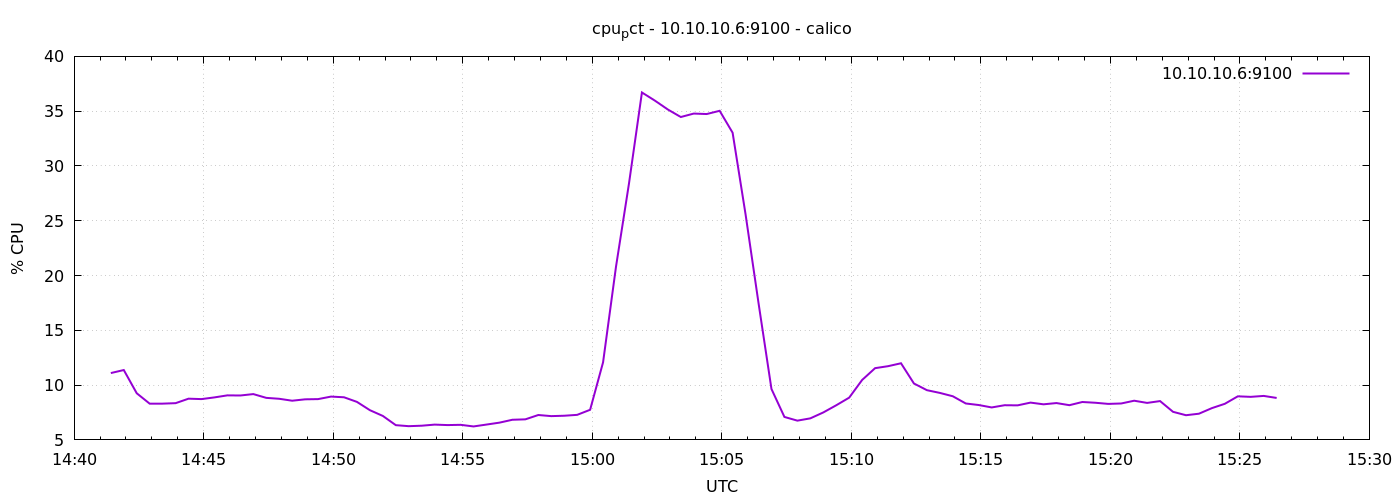

Data behind this chart, as committed beside it:
1776868885	11.0999999999989
1776868915	11.38
1776868945	9.256
1776868975	8.305
1776869005	8.31
1776869035	8.352
1776869065	8.762
1776869095	8.724
1776869125	8.878
1776869155	9.065
1776869185	9.052
1776869215	9.181
1776869245	8.836
1776869275	8.752
1776869305	8.576
1776869335	8.703
1776869365	8.723
1776869395	8.952
1776869425	8.89
1776869455	8.469
1776869485	7.712
1776869515	7.186
1776869545	6.345
1776869575	6.252
1776869605	6.295
1776869635	6.395
1776869665	6.352
1776869695	6.376
1776869725	6.229
1776869755	6.4
1776869785	6.575
1776869815	6.838
1776869845	6.876
1776869875	7.271
1776869905	7.17
1776869935	7.205
1776869965	7.286
1776869995	7.748
1776870025	12.08
1776870055	20.82
1776870085	28.39
1776870115	36.7
1776870145	35.96
1776870175	35.15
1776870205	34.47
1776870235	34.78
1776870265	34.74
1776870295	35.03
1776870325	33.03
1776870355	25.59
1776870385	17.5
1776870415	9.646
1776870445	7.095
1776870475	6.757
1776870505	6.967
1776870535	7.505
1776870565	8.16
1776870595	8.857
1776870625	10.47
1776870655	11.55
1776870685	11.73
... 30 more rows
